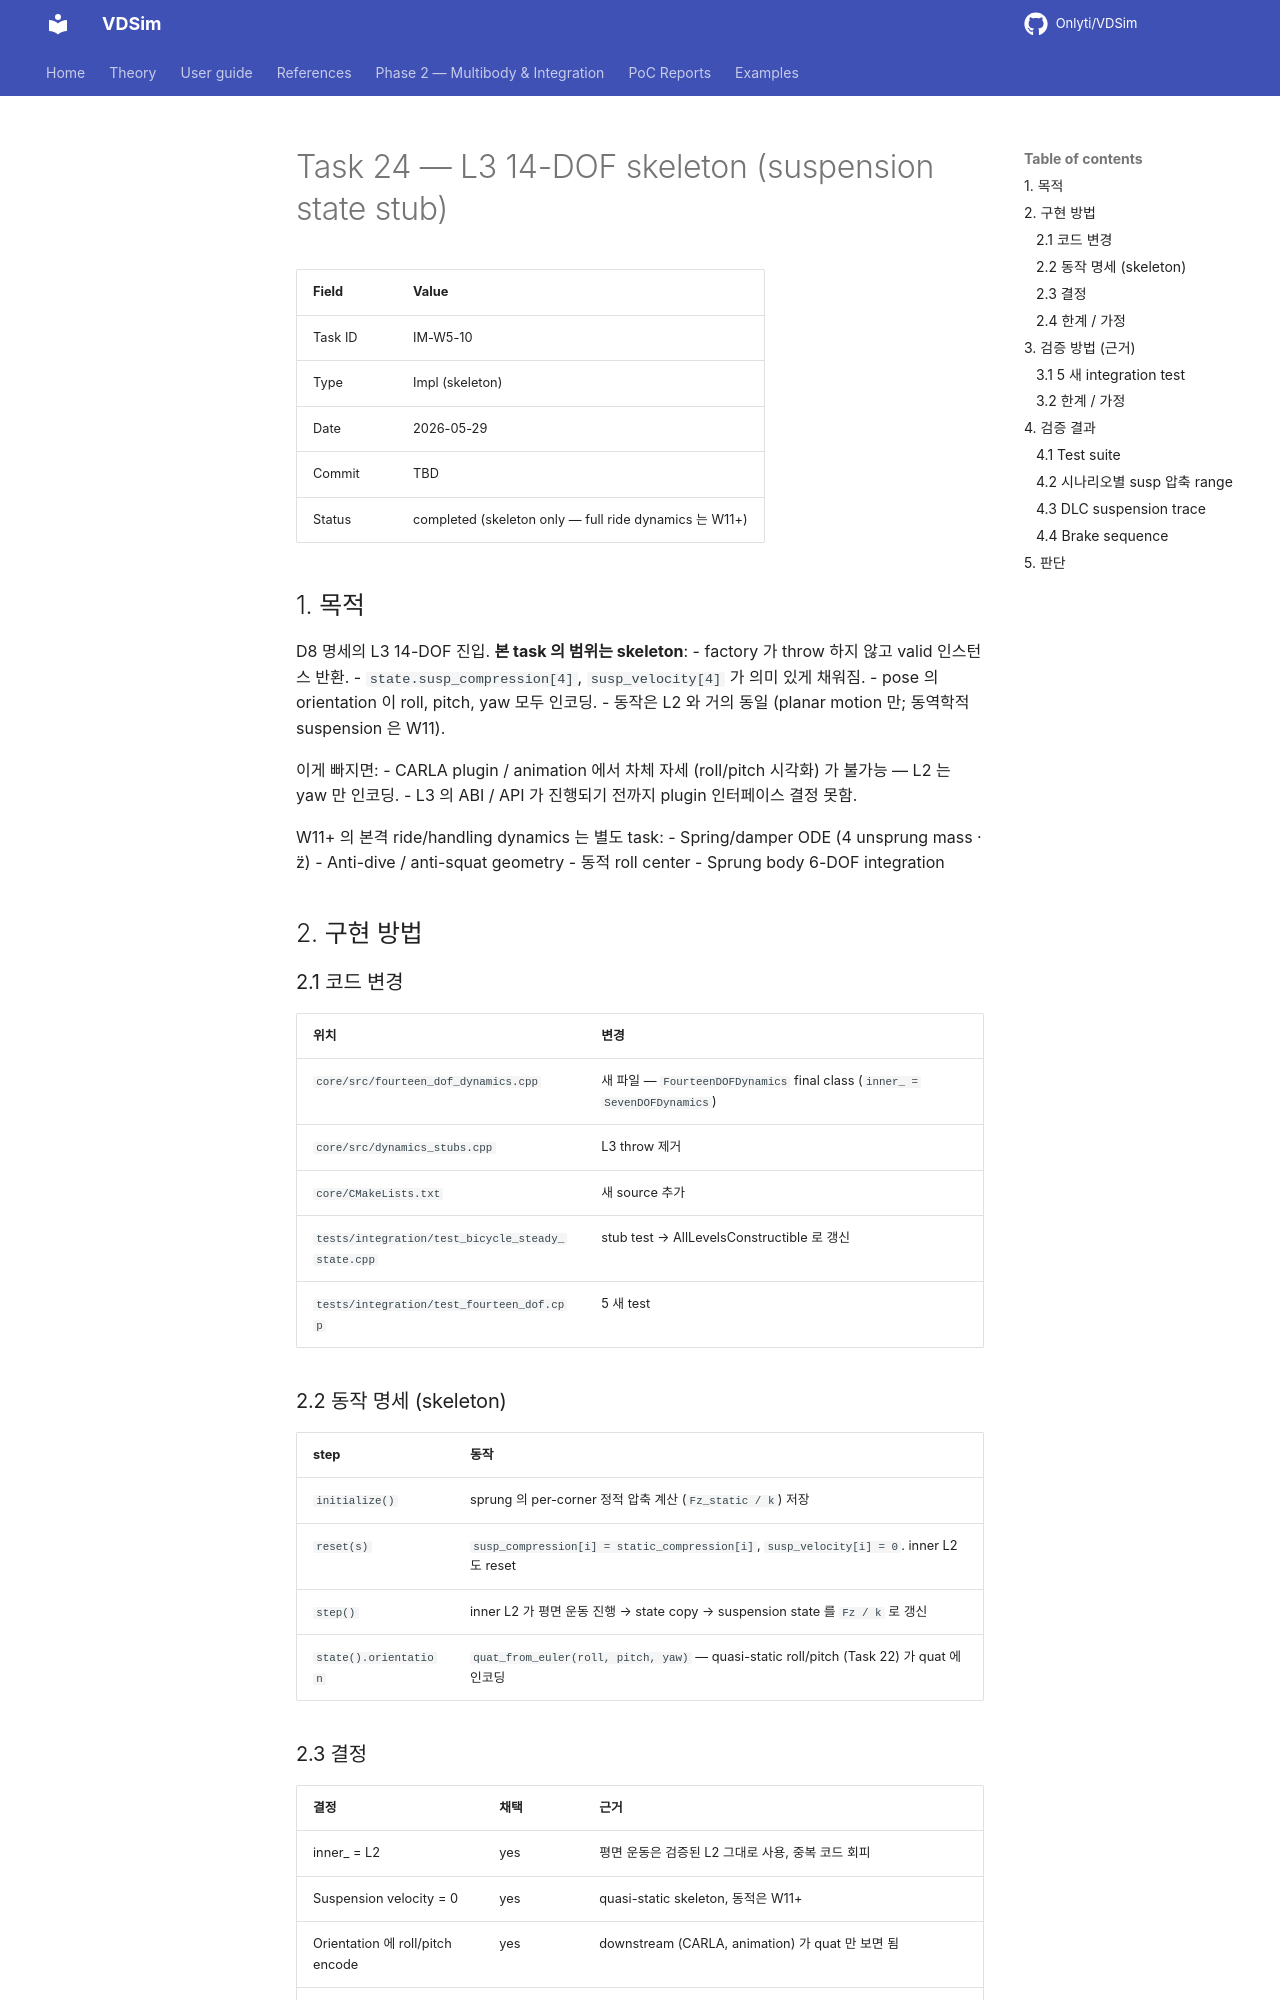

repository: Onlyti/VDSim · page: v0.8.2/tasks/24_l3_skeleton/index.html · generator: mkdocs

# Task 24 — L3 14-DOF skeleton (suspension state stub)

| Field | Value |
|---|---|
| Task ID | IM-W5-10 |
| Type | Impl (skeleton) |
| Date | 2026-05-29 |
| Commit | TBD |
| Status | completed (skeleton only — full ride dynamics 는 W11+) |

## 1. 목적

D8 명세의 L3 14-DOF 진입. **본 task 의 범위는 skeleton**:
- factory 가 throw 하지 않고 valid 인스턴스 반환.
- `state.susp_compression[4]`, `susp_velocity[4]` 가 의미 있게 채워짐.
- pose 의 orientation 이 roll, pitch, yaw 모두 인코딩.
- 동작은 L2 와 거의 동일 (planar motion 만; 동역학적 suspension 은 W11).

이게 빠지면:
- CARLA plugin / animation 에서 차체 자세 (roll/pitch 시각화) 가 불가능 — L2 는 yaw 만 인코딩.
- L3 의 ABI / API 가 진행되기 전까지 plugin 인터페이스 결정 못함.

W11+ 의 본격 ride/handling dynamics 는 별도 task:
- Spring/damper ODE (4 unsprung mass · z̈)
- Anti-dive / anti-squat geometry
- 동적 roll center
- Sprung body 6-DOF integration

## 2. 구현 방법

### 2.1 코드 변경

| 위치 | 변경 |
|---|---|
| `core/src/fourteen_dof_dynamics.cpp` | 새 파일 — `FourteenDOFDynamics` final class (`inner_ = SevenDOFDynamics`) |
| `core/src/dynamics_stubs.cpp` | L3 throw 제거 |
| `core/CMakeLists.txt` | 새 source 추가 |
| `tests/integration/test_bicycle_steady_state.cpp` | stub test → AllLevelsConstructible 로 갱신 |
| `tests/integration/test_fourteen_dof.cpp` | 5 새 test |

### 2.2 동작 명세 (skeleton)

| step | 동작 |
|---|---|
| `initialize()` | sprung 의 per-corner 정적 압축 계산 (`Fz_static / k`) 저장 |
| `reset(s)` | `susp_compression[i] = static_compression[i]`, `susp_velocity[i] = 0`. inner L2 도 reset |
| `step()` | inner L2 가 평면 운동 진행 → state copy → suspension state 를 `Fz / k` 로 갱신 |
| `state().orientation` | `quat_from_euler(roll, pitch, yaw)` — quasi-static roll/pitch (Task 22) 가 quat 에 인코딩 |
